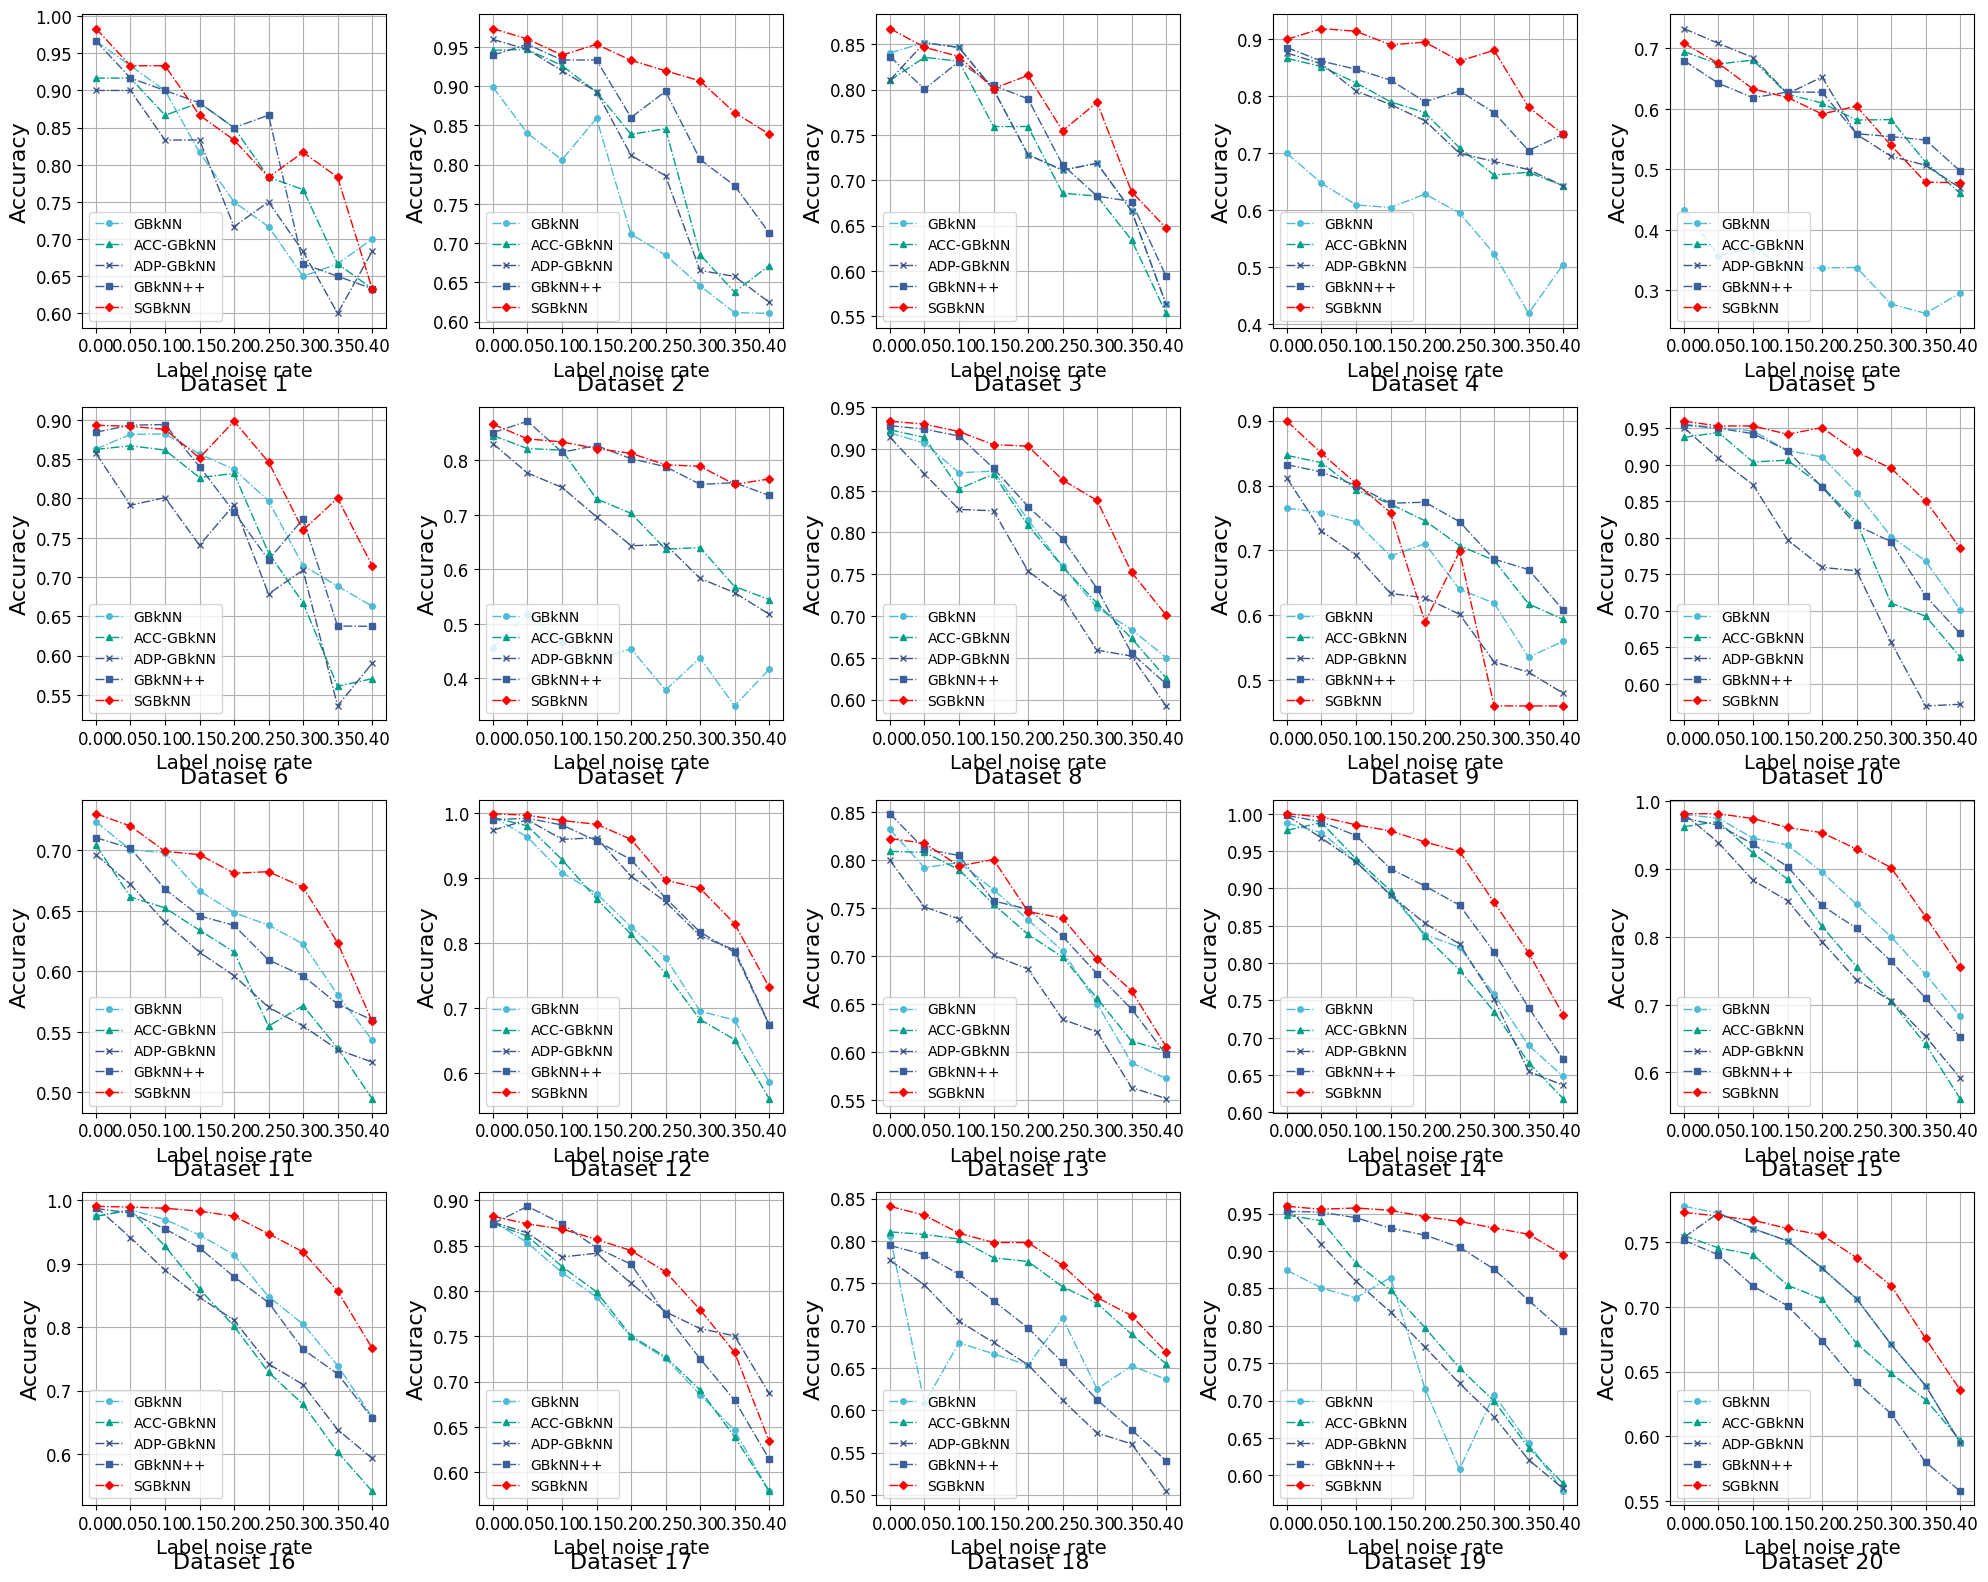

This figure's Python source:
import matplotlib.pyplot as plt


plt.rcParams['font.family'] = 'Times New Roman'
# 假设有4个模型，噪声率范围如下：
noise_rates = [0, 0.05, 0.1, 0.15, 0.2, 0.25, 0.3, 0.35, 0.4]
models = ['GBkNN', 'ACC-GBkNN', 'ADP-GBkNN','GBkNN++' 'SGBkNN']
markers = ['o', '^', 'x', 's', 'D']  # 不同模型使用不同的符号
colors = [ '#4DBBD5', '#00A087', '#3C5488','#3A5F9B','r']
# colors = ['#FFB347', '#77DD77', '#FF6961', '#3A5F9B']  # 使用不同的颜色

# 手动定义每个模型在不同噪声率下的准确率
accuracies = {
    ##echocardiogram
    "Dataset 1": {
        "GBkNN":     [0.9667, 0.9333 ,  0.9000 ,   0.8167 , 0.7500 ,  0.7167 ,  0.6500 , 0.6667 , 0.7000 ],
        "ACC-GBkNN": [0.9167, 0.9167 ,  0.8667 ,   0.8833 , 0.8500 ,  0.7833 ,  0.7667 , 0.6667 , 0.6333 ],
        "ADP-GBkNN": [0.9000, 0.9000 ,  0.8333 ,   0.8333 , 0.7167 ,  0.7500 ,  0.6833 , 0.6000,  0.6833 ],
        "GBkNN++"  : [0.9667, 0.9167 ,  0.9000 ,   0.8833  ,0.8500  ,0.8667  ,0.6667  ,0.6500  ,0.6333 ],
        "SGBkNN":    [0.9833, 0.9333 ,  0.9333 ,   0.8667 , 0.8333 ,  0.7833 ,  0.8167 , 0.7833 , 0.6333 ]
    },
    ## Iris
    "Dataset 2": {
        "GBkNN":     [0.8986, 0.8400  , 0.8062  , 0.8590  , 0.7114  , 0.6848  , 0.6457  , 0.6114  , 0.6105  ],
        "ACC-GBkNN": [0.9457, 0.9467  , 0.9262  , 0.8924  , 0.8386  , 0.8457  , 0.6852  , 0.6376  , 0.6714  ],
        "ADP-GBkNN": [0.9595, 0.9467  , 0.9195  , 0.8929  , 0.8119  , 0.7857  , 0.6652  , 0.6576  , 0.6248  ],
        "GBkNN++"  : [0.9395, 0.9533 ,   0.9333 , 0.9333 ,  0.8600 ,  0.8933 ,  0.8067,   0.7733 ,0.7133 ],
        "SGBkNN":    [0.9733, 0.9600  , 0.9395  , 0.9533  , 0.9329  , 0.9195  , 0.9067  , 0.8662  , 0.8390  ]
    },
    ## parkinsons
    "Dataset 3": {
        "GBkNN":     [0.8403, 0.8516 	,
0.8463 	,
0.8000 	,
0.7282 	,
0.7111 	,
0.7187 	,
0.6663 	,
0.5634 	, ],
        "ACC-GBkNN": [0.8100, 0.8355 	,
0.8311 	,
0.7592 	,
0.7592 	,
0.6858 	,
0.6826 	,
0.6342 	,
0.5534 	  ],
        "ADP-GBkNN": [0.8103, 0.8516 	,
0.8463 	,
0.8000 	,
0.7282 	,
0.7111 	,
0.7187 	,
0.6663 	,
0.5634 	,],
        "GBkNN++"  : [0.8363, 0.8005 	,
0.8308 	,
0.8045 	,
0.7897 	,
0.7171 	,
0.6826 	,
0.6766 	,
0.5942 	,],
        "SGBkNN":    [0.8671, 0.8466 	,
0.8363 	,
0.8011 	,
0.8155 	,
0.7545 	,
0.7858 	,
0.6874 	,
0.6474 	,  ]
    },
    ## seeds
    "Dataset 4": {
        "GBkNN":     [0.7000, 0.6476 	,
0.6095 	,
0.6048 	,
0.6286 	,
0.5952 	,
0.5238 	,
0.4190 	,
0.5048 	, ],
        "ACC-GBkNN": [0.8667, 0.8524 	,
0.8238 	,
0.7905 	,
0.7714 	,
0.7095 	,
0.6619 	,
0.6667 	,
0.6429 	,  ],
        "ADP-GBkNN": [0.8762, 0.8571 	,
0.8095 	,
0.7857 	,
0.7571 	,
0.7000 	,
0.6857 	,
0.6714 	,
0.6429 	,  ],
        "GBkNN++"  : [0.8857, 0.8619 	,
0.8476 	,
0.8286 	,
0.7905 	,
0.8095 	,
0.7714 	,
0.7048 	,
0.7333 	,],
        "SGBkNN":    [0.9000 	,
0.9190 	,
0.9143 	,
0.8905 	,
0.8952 	,
0.8619 	,
0.8810 	,
0.7810 	,
0.7333 	,  ]
    },
    ## Glass
    "Dataset 5": {
        "GBkNN":     [0.4335, 0.3576 	,
0.3699 	,
0.3368 	,
0.3374 	,
0.3379 	,
0.2775 	,
0.2621 	,
0.2955 	,  ],
        "ACC-GBkNN": [0.6948, 0.6742 	,
0.6807 	,
0.6242 	,
0.6097 	,
0.5816 	,
0.5823 	,
0.5117 	,
0.4606 	, ],
        "ADP-GBkNN": [0.7327, 0.7082 	,
0.6848 	,
0.6251 	,
0.6526 	,
0.5580 	,
0.5216 	,
0.5069 	,
0.4695 	,  ],
        "GBkNN++"  : [0.6799, 0.6422 	,
0.6184 	,
0.6279 	,
0.6275 	,
0.5589 	,
0.5543 	,
0.5485 	,
0.4976 	, ],
        "SGBkNN":    [0.7087, 0.6751 	,
0.6329 	,
0.6190 	,
0.5916 	,
0.6045 	,
0.5396 	,
0.4788 	,
0.4781 	,  ]
    },
## audiology
    "Dataset 6": {
        "GBkNN":     [0.8629, 0.8816  , 0.8821  , 0.8566  , 0.8371  , 0.7968  , 0.7145  , 0.6884  , 0.6629  ],
        "ACC-GBkNN": [0.8624, 0.8671  , 0.8616  , 0.8266  , 0.8318  , 0.7308  , 0.6671  , 0.5608  , 0.5705  ],
        "ADP-GBkNN": [0.8574, 0.7913  , 0.8011  , 0.7403  , 0.7921  , 0.6784  , 0.7087  , 0.5358  , 0.5900  ],
        "GBkNN++"  : [0.8844, 0.8933, 0.8941,   0.8405,   0.7830,   0.7217,   0.7739,   0.6375,   0.6372],
        "SGBkNN":    [0.8932, 0.8918  , 0.8879  , 0.8516  , 0.8984  , 0.8463  , 0.7597  , 0.8003  , 0.7145  ]
    },
    ## ecoli
    "Dataset 7": {
        "GBkNN":     [0.4561, 0.5178  , 0.4671  , 0.4345  , 0.4540  , 0.3781  , 0.4373  , 0.3491  , 0.4164  ],
        "ACC-GBkNN": [0.8454, 0.8215  , 0.8187  , 0.7291  , 0.7026  , 0.6369  , 0.6398  , 0.5683  , 0.5444  ],
        "ADP-GBkNN": [0.8307, 0.7766  , 0.7502  , 0.6963  , 0.6431  , 0.6454  , 0.5833  , 0.5571  , 0.5175  ],
        "GBkNN++"  : [0.8507, 0.8718, 0.8150, 0.8270, 0.8029, 0.7883, 0.7558, 0.7588, 0.7354 ],
        "SGBkNN":    [0.8662, 0.8393  , 0.8337  , 0.8216  , 0.8127  , 0.7918  , 0.7889  , 0.7559  , 0.7657  ]
    },
    ## wdbc
    "Dataset 8": {
        "GBkNN":     [0.9192, 0.9070  , 0.8715  , 0.8735  , 0.8155  , 0.7593  , 0.7101  , 0.6838  , 0.6503  ],
        "ACC-GBkNN": [0.9228, 0.9139  , 0.8523  , 0.8699  , 0.8085  , 0.7592  , 0.7153  , 0.6732  , 0.6258  ],
        "ADP-GBkNN": [0.9140, 0.8701  , 0.8276  , 0.8260  , 0.7539  , 0.7223  , 0.6591  , 0.6520  , 0.5923  ],
        "GBkNN++"  : [0.9279, 0.9237,   0.9156, 0.8769, 0.8311, 0.7926, 0.7329, 0.6555, 0.6187],
        "SGBkNN":    [0.9333, 0.9297  , 0.9208  , 0.9052  , 0.9034  , 0.8629  , 0.8384  , 0.7522  , 0.7012  ]
    },
    ## balance scale
    "Dataset 9": {
        "GBkNN":     [0.7651, 0.7584 	,0.7440 	,0.6914 	,0.7104 	,0.6401 	,0.6188 	,0.5355 	,0.5599  ],
        "ACC-GBkNN": [0.8464, 0.8353 	,0.7936 	,0.7713 	,0.7457 	,0.7074 	,0.6847 	,0.6176 	,0.5936 ],
        "ADP-GBkNN": [0.8112, 0.7297 	,0.6930 	,0.6337 	,0.6269 	,0.6016 	,0.5283 	,0.5123 	,0.4800 ],
        "GBkNN++"  : [0.8321, 0.8208 	,0.7999 	,0.7727 	,0.7743 	,0.7442 	,0.6865 	,0.6705 	,0.6080 	,],
        "SGBkNN":    [0.8992, 0.8497  , 0.8032  , 0.7583  , 0.5893  , 0.6984  , 0.4603  ,  0.4603  , 0.4603  ]
    },

    ##breast ori
    "Dataset 10": {
        "GBkNN":     [0.9555, 0.9511 , 0.9466 , 0.9197 , 0.9110 , 0.8619 , 0.8018 , 0.7683 , 0.7016 ],
        "ACC-GBkNN": [0.9377, 0.9444 , 0.9040 , 0.9065 , 0.8709 , 0.8219 , 0.7106 , 0.6927 , 0.6371 ],
        "ADP-GBkNN": [0.9511, 0.9088 , 0.8729 , 0.7973 , 0.7597 , 0.7549 , 0.6572 , 0.5698 , 0.5721 ],
        "GBkNN++"  : [0.9546, 0.9502, 0.9428, 0.9195, 0.8694, 0.8172, 0.7949, 0.7203, 0.6692],
        "SGBkNN":    [0.9599, 0.9533 , 0.9533 , 0.9420 , 0.9511 , 0.9176 , 0.8953 , 0.8508 , 0.7862 ]
    },
    ## Pima Indians Diabetes
    "Dataset 11": {
        "GBkNN":     [0.7237, 0.7005  , 0.6980  , 0.6665  , 0.6485  , 0.6382  , 0.6226  , 0.5808  , 0.5432  ],
        "ACC-GBkNN": [0.7043, 0.6615  , 0.6524  , 0.6340  , 0.6160  , 0.5547  , 0.5716  , 0.5366  , 0.4948  ],
        "ADP-GBkNN": [0.6965, 0.6718  , 0.6406  , 0.6158  , 0.5964  , 0.5703  , 0.5548  , 0.5353  , 0.5249  ],
        "GBkNN++":   [0.7105, 0.7018 ,0.6679 , 0.6458 , 0.6380 , 0.6094 , 0.5963 , 0.5729 , 0.5598 ],
        "SGBkNN":    [0.7303, 0.7201 	,0.6992 	,0.6965 	,0.6811 	,0.6824 	,0.6695 	,0.6237 	,0.5588  ]
    },
   # ## diabetes
   #  "Dataset 11": {
   #      "GBkNN":     [0.7122, 0.6953  , 0.7110  , 0.6862  , 0.6681  , 0.6420  , 0.6224  , 0.5885  , 0.5599  ],
   #      "ACC-GBkNN": [0.6640, 0.6759  , 0.6629  , 0.6497  , 0.6355  , 0.5926  , 0.5782  , 0.5378  , 0.5104  ],
   #      "ADP-GBkNN": [0.6953, 0.6602  , 0.6524  , 0.6198  , 0.6303  , 0.5990  , 0.6053 ,  0.5390  , 0.5509  ],
   #      "SGBkNN":    [0.7161, 0.7163  , 0.7189  , 0.7058  , 0.6733  , 0.6563  , 0.6576  , 0.6225  , 0.5780  ]
   #  },

    ## fourglass
    "Dataset 12": {
        "GBkNN":     [0.9942, 0.9628  , 0.9083  , 0.8759  , 0.8248  , 0.7773  , 0.6949  , 0.6810  , 0.5857  ],
        "ACC-GBkNN": [0.9930, 0.9802  , 0.9281  , 0.8678  , 0.8133  , 0.7530  , 0.6821  , 0.6509  , 0.5603  ],
        "ADP-GBkNN": [0.9733, 0.9895  , 0.9594  , 0.9617  , 0.9026  , 0.8631  , 0.8110  , 0.7890  , 0.6750  ],
        "GBkNN++":   [0.9896 , 0.9919 , 0.9815 , 0.9571 , 0.9281 , 0.8689 , 0.8166 , 0.7853 , 0.6740 ],
        "SGBkNN":    [0.9988, 0.9965  , 0.9884  , 0.9826  , 0.9594  , 0.8967  , 0.8839  , 0.8295  , 0.7320  ]
    },
    ## biodeg
    "Dataset 13": {
        "GBkNN":     [0.8318, 0.7919  , 0.7975  , 0.7691  , 0.7377  , 0.7053  , 0.6503  , 0.5885  , 0.5723  ],
        "ACC-GBkNN": [0.8090, 0.8080  , 0.7899  , 0.7539  , 0.7225  , 0.6988  , 0.6559  , 0.6112  , 0.6008  ],
        "ADP-GBkNN": [0.7995, 0.7510  , 0.7386  , 0.7006  , 0.6864  , 0.6340  , 0.6208  , 0.5628  , 0.5514  ],
        "GBkNN++":   [0.8482, 0.8114 , 0.8047 , 0.7573 , 0.7487 , 0.7204 , 0.6814 , 0.6446 , 0.5973 ],
        "SGBkNN":    [0.8223, 0.8175  , 0.7938  , 0.8005  , 0.7462  , 0.7395  , 0.6967  , 0.6636  , 0.6055  ]
    },
    ## data banknote
    "Dataset 14": {
        "GBkNN":     [0.9874 , 0.9748  , 0.9362  , 0.8918  , 0.8383  , 0.8212  , 0.7582  , 0.6899  , 0.6484  ],
        "ACC-GBkNN": [0.9778 , 0.9881  , 0.9399  , 0.8969  , 0.8361  , 0.7908  , 0.7352  , 0.6669  , 0.6187  ],
        "ADP-GBkNN": [0.9978 , 0.9674  , 0.9355  , 0.8910  , 0.8531  , 0.8256  , 0.7523  , 0.6550  , 0.6365  ],
        "GBkNN++":   [0.9978 , 0.9891 , 0.9708 , 0.9264 , 0.9031 , 0.8776 , 0.8149 , 0.7405 , 0.6713 ],
        "SGBkNN":    [1      , 0.9956  , 0.9852  , 0.9770  , 0.9622  , 0.9495  , 0.8814  , 0.8138  , 0.7308  ]
    },
    ##cardio

    "Dataset 15": {
        "GBkNN":     [0.9808, 0.9753   , 0.9457   , 0.9358   , 0.8957   , 0.8480   , 0.8002   , 0.7448   , 0.6833   ],
        "ACC-GBkNN": [0.9627, 0.9704   , 0.9237   , 0.8853   , 0.8156   , 0.7563   , 0.7048   , 0.6416   , 0.5615   ],
        "ADP-GBkNN": [0.9819, 0.9391   , 0.8836   , 0.8535   , 0.7931   , 0.7365   , 0.7058   , 0.6532   , 0.5922   ],
        "GBkNN++":   [0.9754, 0.9650, 0.9372 , 0.9039 , 0.8465 , 0.8127 , 0.7641 , 0.7099 , 0.6521 ],
        "SGBkNN":    [0.9819, 0.9819   , 0.9748   , 0.9616   , 0.9539   , 0.9297   , 0.9023   , 0.8299   , 0.7552   ]
    },
    # thyroid
    "Dataset 16": {
        "GBkNN":     [0.9746, 0.9850 , 0.9696 , 0.9453 , 0.9141 , 0.8482 , 0.8047 , 0.7396 , 0.6586 ],
        "ACC-GBkNN": [0.9746, 0.9844 , 0.9278 , 0.8602 , 0.8017 , 0.7290 , 0.6786 , 0.6034 , 0.5418 ],
        "ADP-GBkNN": [0.9893, 0.9412 , 0.8900 , 0.8471 , 0.8110 , 0.7421 , 0.7095 , 0.6387 , 0.5935 ],
        "GBkNN++":   [0.9870, 0.9799 , 0.9549 , 0.9250 , 0.8794 , 0.8388 , 0.7651 , 0.7264  ,0.6572 ],
        "SGBkNN":    [0.9904, 0.9891 , 0.9874 , 0.9828 , 0.9748 , 0.9472 , 0.9185 , 0.8570 , 0.7672 ]
    },
    ## rice
    "Dataset 17": {
        "GBkNN":     [0.8769, 0.8530 , 0.8202 , 0.7932 , 0.7488 , 0.7257 , 0.6856 , 0.6465 , 0.5793 ],
        "ACC-GBkNN": [0.8743, 0.8604 , 0.8268 , 0.7990 , 0.7504 , 0.7273 , 0.6908 , 0.6391 , 0.5793 ],
        "ADP-GBkNN": [0.8756, 0.8640 , 0.8373 , 0.8415 , 0.8084 , 0.7769 , 0.7585 , 0.7504 , 0.6871 ],
        "GBkNN++":   [0.8740 , 0.8932, 0.8740, 0.8475, 0.8294, 0.7745, 0.7252, 0.6795 ,0.6147],
        "SGBkNN":    [0.8822, 0.8738 , 0.8682 , 0.8567 , 0.8444 , 0.8210 , 0.7793 , 0.7323 , 0.6344 ]
    },


    # waveform
    "Dataset 18": {
        "GBkNN":     [0.8060, 0.6080 , 0.6796,  0.6666 , 0.6532 , 0.7088 , 0.6250 , 0.6524 , 0.6364 ],
        "ACC-GBkNN": [0.8106, 0.8076 , 0.8022 , 0.7800 , 0.7756 , 0.7458 , 0.7262 , 0.6896 , 0.6546 ],
        "ADP-GBkNN": [0.7772, 0.7480 , 0.7052 , 0.6800 , 0.6536 , 0.6118 , 0.5730 , 0.5602 , 0.5044 ],
        "GBkNN++":   [0.7946 , 0.7836 , 0.7604 , 0.7292  ,0.6972 , 0.6564 , 0.6122 , 0.5766 , 0.5404 ],
        "SGBkNN":    [0.8408, 0.8302 , 0.8090 , 0.7980 , 0.7980 , 0.7710 , 0.7332 , 0.7116 , 0.6688 ]
    },

    # page blocks
    "Dataset 19": {
        "GBkNN":     [0.8741, 0.8505 , 0.8372 , 0.8645 , 0.7157 , 0.6082 , 0.7080 , 0.6429 , 0.5791 ],
        "ACC-GBkNN": [0.9479, 0.9403 , 0.8836 , 0.8476 , 0.7975 , 0.7435 , 0.6994 , 0.6373 , 0.5893 ],
        "ADP-GBkNN": [0.9594, 0.9086 , 0.8594 , 0.8183 , 0.7714 , 0.7230 , 0.6785 , 0.6210 , 0.5826 ],
        "GBkNN++":   [0.9530, 0.9518, 0.9443, 0.9304, 0.9211 ,0.9050, 0.8756 ,0.8339, 0.7932 ],
        "SGBkNN":    [0.9596, 0.9557 , 0.9574 , 0.9542 , 0.9457 , 0.9394 , 0.9307 , 0.9223 , 0.8947 ]
    },
    "Dataset 20": {
        "GBkNN": [0.7775 ,0.7723	,
0.7603	,
0.7508	,
0.7298	,
0.7063	,
0.671	,
0.6391	,
0.5952	,],
        "ACC-GBkNN": [0.7550, 0.7454	,
0.7402	,
0.7166	,
0.706	,
0.6717	,
0.6486	,
0.6284	,
0.5972	,],
        "ADP-GBkNN": [0.7536, 0.7723	,
0.7603	,
0.7508	,
0.7298	,
0.7063	,
0.671	,
0.6391	,
0.5952	,],
        "GBkNN++":   [0.7513,0.7400 	,
0.7160 	,
0.7007 	,
0.6737 	,
0.6417 	,
0.6175 	,
0.5801 	,
0.5578 	],
        "SGBkNN": [0.7728,0.77	,
0.7668	,
0.7604	,
0.7553	,
0.7379	,
0.7162	,
0.6756	,
0.6359	,]
    },
}




fig, axes = plt.subplots(4, 5, figsize=(20, 16))
# fig.suptitle('Accuracy of Four Models under Different Noise Rates on 20 Datasets', fontsize=14)

# 手动设置每个子图下面的数据集名称
dataset_names = [
    "Dataset 1", "Dataset 2", "Dataset 3", "Dataset 4", "Dataset 5",
    "Dataset 6", "Dataset 7", "Dataset 8", "Dataset 9", "Dataset 10",
    "Dataset 11", "Dataset 12", "Dataset 13", "Dataset 14", "Dataset 15",
     "Dataset 16", "Dataset 17", "Dataset 18", "Dataset 19", "Dataset 20",
]

# 绘制每个数据集的子图
for i, (dataset, model_accuracies) in enumerate(accuracies.items()):
    ax = axes[i // 5, i % 5]
    for j, (model, acc) in enumerate(model_accuracies.items()):
        ax.plot(noise_rates, acc, marker=markers[j], color=colors[j], linestyle='dashdot', linewidth=1, label=model, markersize=4)
    ax.set_xlabel('Label noise rate', fontsize=14)
    ax.set_ylabel('Accuracy', fontsize=16)
    ax.grid(True)
    ax.legend(loc='lower left', fontsize=10)  # 为每个子图显示图例，并放在左下角
    ax.set_xticks(noise_rates)  # 设置x轴刻度，确保每个子图都有刻度标记
    ax.tick_params(axis='x', labelsize=12)  # 确保x轴的刻度标签显示清晰
    ax.tick_params(axis='y', labelsize=12)  # 确保x轴的刻度标签显示清晰

    # 在每个子图下方显示手动设置的数据集名称
    ax.text(0.5, -0.2, dataset_names[i], fontsize=16, ha='center', transform=ax.transAxes)

plt.tight_layout(rect=[0, 0, 1, 0.99])
plt.savefig('robust_label_noise.png', dpi=300)
#plt.show()
